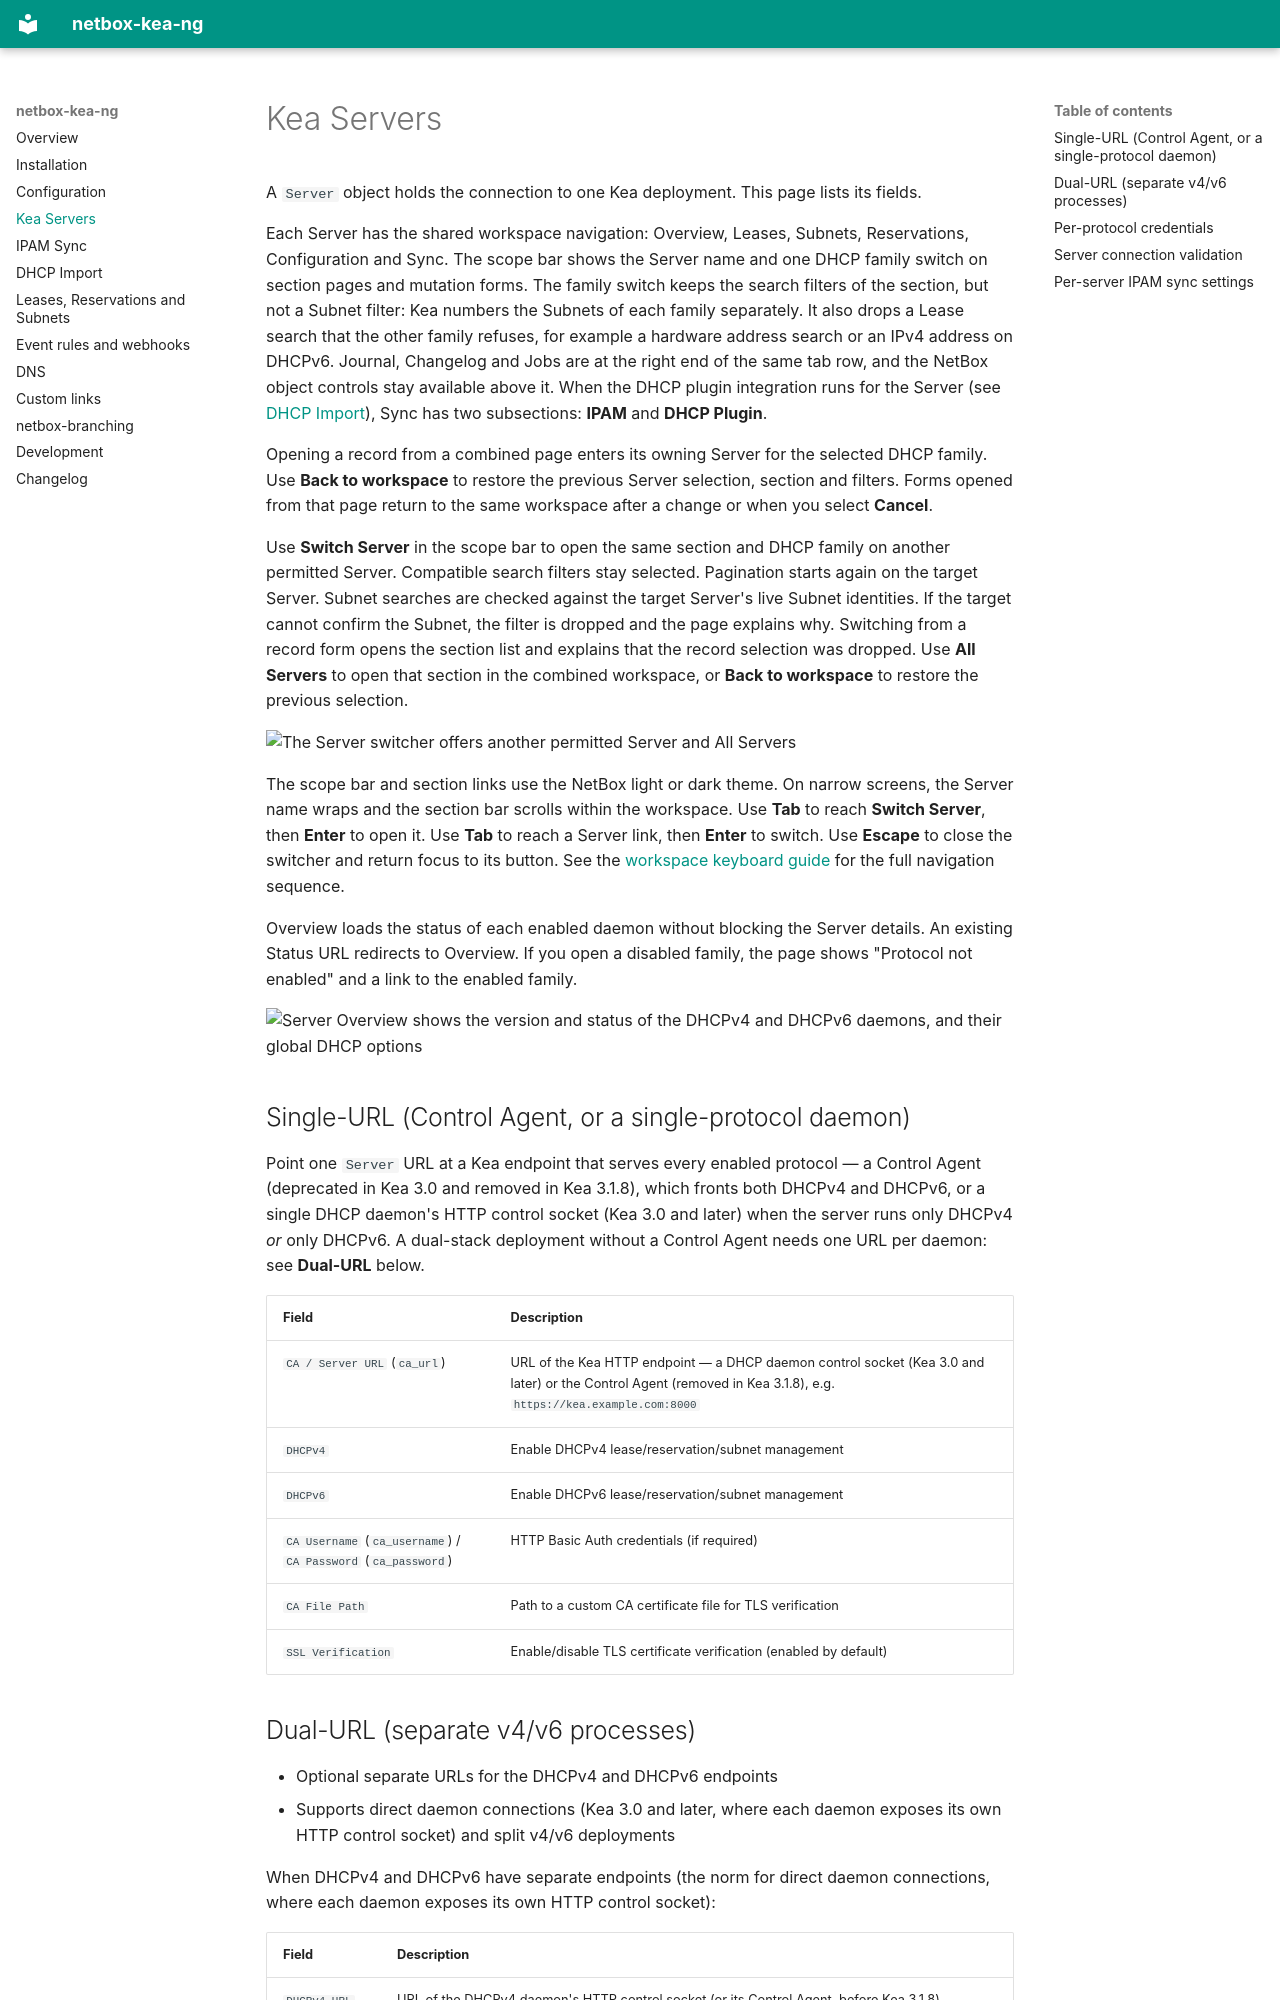

repository: marcinpsk/netbox-kea-ng · page: servers/index.html · generator: mkdocs

<!--
SPDX-FileCopyrightText: 2026 Marcin Zieba <marcinpsk@gmail.com>
SPDX-FileCopyrightText: 2023 Devon Mar <devon-mar@users.noreply.github.com>
SPDX-License-Identifier: Apache-2.0
-->

# Kea Servers

A `Server` object holds the connection to one Kea deployment. This page lists its fields.

Each Server has the shared workspace navigation: Overview, Leases, Subnets, Reservations, Configuration and Sync.
The scope bar shows the Server name and one DHCP family switch on section pages and mutation forms.
The family switch keeps the search filters of the section, but not a Subnet filter: Kea numbers the Subnets of each
family separately. It also drops a Lease search that the other family refuses, for example a hardware address search
or an IPv4 address on DHCPv6.
Journal, Changelog and Jobs are at the right end of the same tab row, and the NetBox object controls stay available
above it. When the DHCP plugin integration runs for the Server (see [DHCP Import](dhcp-import.md#when-the-import-runs)), Sync has two
subsections: **IPAM** and **DHCP Plugin**.

Opening a record from a combined page enters its owning Server for the selected DHCP family.
Use **Back to workspace** to restore the previous Server selection, section and filters.
Forms opened from that page return to the same workspace after a change or when you select **Cancel**.

Use **Switch Server** in the scope bar to open the same section and DHCP family on another permitted Server.
Compatible search filters stay selected. Pagination starts again on the target Server.
Subnet searches are checked against the target Server's live Subnet identities.
If the target cannot confirm the Subnet, the filter is dropped and the page explains why.
Switching from a record form opens the section list and explains that the record selection was dropped.
Use **All Servers** to open that section in the combined workspace, or **Back to workspace** to restore the previous selection.

![The Server switcher offers another permitted Server and All Servers](assets/screenshots/server-switch-light.png#only-light)
![The Server switcher offers another permitted Server and All Servers](assets/screenshots/server-switch-dark.png#only-dark)

The scope bar and section links use the NetBox light or dark theme.
On narrow screens, the Server name wraps and the section bar scrolls within the workspace.
Use **Tab** to reach **Switch Server**, then **Enter** to open it.
Use **Tab** to reach a Server link, then **Enter** to switch.
Use **Escape** to close the switcher and return focus to its button.
See the [workspace keyboard guide](index.md#keyboard-narrow-layouts-and-themes) for the full navigation sequence.

Overview loads the status of each enabled daemon without blocking the Server details.
An existing Status URL redirects to Overview.
If you open a disabled family, the page shows "Protocol not enabled" and a link to the enabled family.

![Server Overview shows the version and status of the DHCPv4 and DHCPv6 daemons, and their global DHCP options](assets/screenshots/server-status-light.png#only-light)
![Server Overview shows the version and status of the DHCPv4 and DHCPv6 daemons, and their global DHCP options](assets/screenshots/server-status-dark.png#only-dark)
